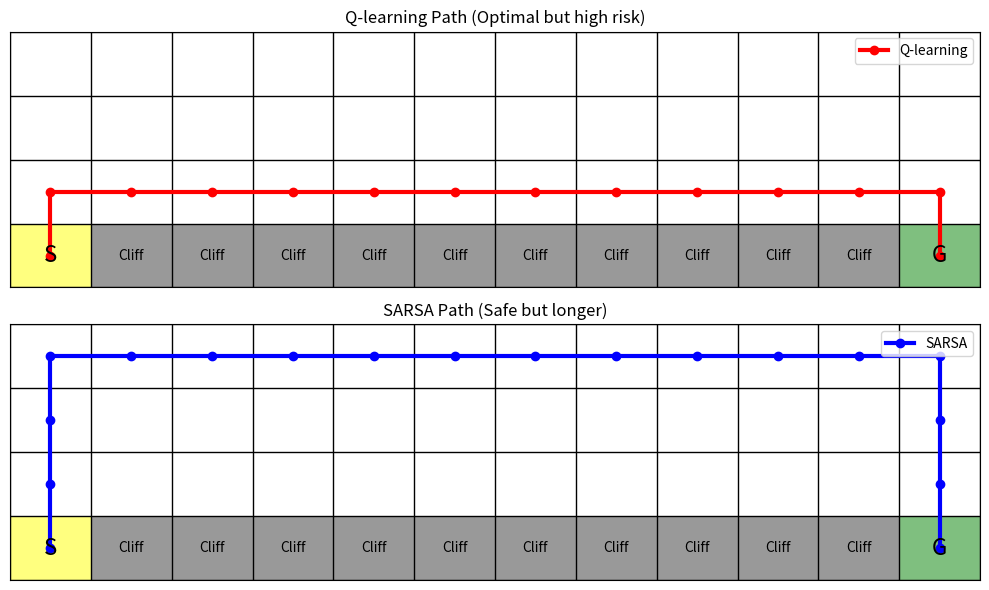
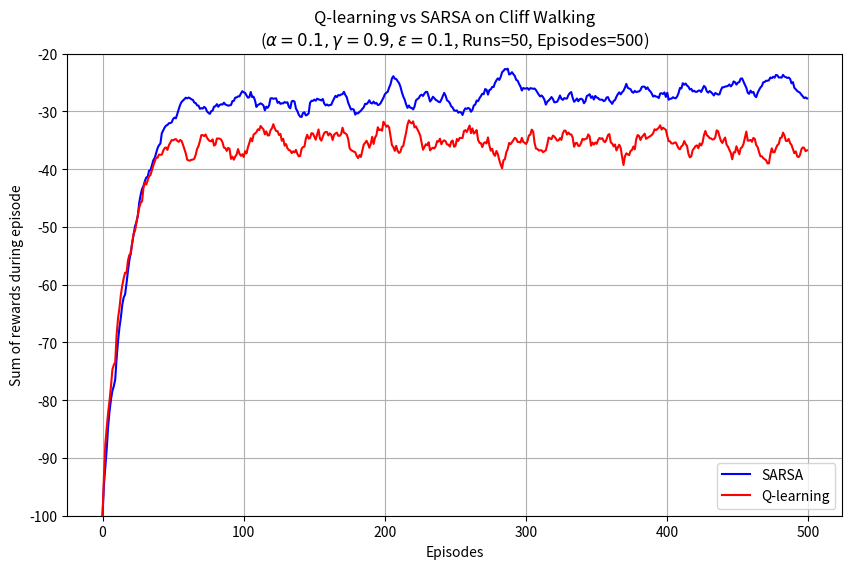

Generate these figures, in order, with matplotlib:
import numpy as np
import matplotlib.pyplot as plt
import matplotlib.patches as patches

# 環境參數
ROWS = 4
COLS = 12
START = (3, 0)
GOAL = (3, 11)

# 動作: 0: 上, 1: 右, 2: 下, 3: 左
ACTIONS = [( -1, 0 ), ( 0, 1 ), ( 1, 0 ), ( 0, -1 )]

def step(state, action):
    x, y = state
    dx, dy = ACTIONS[action]
    nx, ny = x + dx, y + dy
    
    # 邊界限制
    nx = max(0, min(ROWS - 1, nx))
    ny = max(0, min(COLS - 1, ny))
    
    # 判斷是否掉入懸崖
    if nx == 3 and 1 <= ny <= 10:
        return START, -100, False
    
    # 判斷是否到達終點
    if (nx, ny) == GOAL:
        return (nx, ny), 0, True
        
    return (nx, ny), -1, False

def get_action(q_table, state, epsilon):
    if np.random.rand() < epsilon:
        return np.random.randint(4)
    else:
        values = q_table[state[0], state[1]]
        # 處理多個最大值的情況
        max_val = np.max(values)
        max_indices = np.where(values == max_val)[0]
        return np.random.choice(max_indices)

def q_learning(episodes=500, alpha=0.1, gamma=0.9, epsilon=0.1):
    q_table = np.zeros((ROWS, COLS, 4))
    rewards = []
    
    for _ in range(episodes):
        state = START
        total_reward = 0
        done = False
        
        while not done:
            action = get_action(q_table, state, epsilon)
            next_state, reward, done = step(state, action)
            
            # Q-learning 更新 (Max Q)
            best_next_action = np.argmax(q_table[next_state[0], next_state[1]])
            td_target = reward + gamma * q_table[next_state[0], next_state[1], best_next_action]
            td_error = td_target - q_table[state[0], state[1], action]
            q_table[state[0], state[1], action] += alpha * td_error
            
            total_reward += reward
            state = next_state
            
        # 為了跟課本圖更接近，限制reward不要太低
        rewards.append(max(total_reward, -100))
        
    return q_table, rewards

def sarsa(episodes=500, alpha=0.1, gamma=0.9, epsilon=0.1):
    q_table = np.zeros((ROWS, COLS, 4))
    rewards = []
    
    for _ in range(episodes):
        state = START
        action = get_action(q_table, state, epsilon)
        total_reward = 0
        done = False
        
        while not done:
            next_state, reward, done = step(state, action)
            next_action = get_action(q_table, next_state, epsilon)
            
            # SARSA 更新
            td_target = reward + gamma * q_table[next_state[0], next_state[1], next_action]
            td_error = td_target - q_table[state[0], state[1], action]
            q_table[state[0], state[1], action] += alpha * td_error
            
            total_reward += reward
            state = next_state
            action = next_action
            
        # 為了跟課本圖更接近，限制reward不要太低
        rewards.append(max(total_reward, -100))
        
    return q_table, rewards

def get_optimal_path(q_table):
    state = START
    path = [state]
    done = False
    count = 0
    while not done and count < 100:
        values = q_table[state[0], state[1]]
        max_val = np.max(values)
        max_indices = np.where(values == max_val)[0]
        action = np.random.choice(max_indices)
        
        next_state, _, done = step(state, action)
        path.append(next_state)
        state = next_state
        count += 1
    return path

def draw_cliff(q_path, sarsa_path, filename="cliff.jpg"):
    # 創建上下兩個子圖 (分開畫)
    fig, (ax1, ax2) = plt.subplots(2, 1, figsize=(10, 6))
    
    def draw_grid(ax, title):
        ax.set_xlim(0, COLS)
        ax.set_ylim(0, ROWS)
        
        # 繪製網格
        for x in range(COLS + 1):
            ax.axvline(x, color='black', linewidth=1)
        for y in range(ROWS + 1):
            ax.axhline(y, color='black', linewidth=1)
            
        # 標記起點、終點和懸崖
        ax.add_patch(patches.Rectangle((0, 0), 1, 1, facecolor='yellow', alpha=0.5))
        ax.text(0.5, 0.5, 'S', fontsize=16, ha='center', va='center')
        
        ax.add_patch(patches.Rectangle((11, 0), 1, 1, facecolor='green', alpha=0.5))
        ax.text(11.5, 0.5, 'G', fontsize=16, ha='center', va='center')
        
        for i in range(1, 11):
            ax.add_patch(patches.Rectangle((i, 0), 1, 1, facecolor='gray', alpha=0.8))
            ax.text(i+0.5, 0.5, 'Cliff', fontsize=10, ha='center', va='center')
            
        ax.set_xticks([])
        ax.set_yticks([])
        ax.set_title(title)

    def plot_path(ax, path, color, label):
        xs = [p[1] + 0.5 for p in path]
        ys = [ROWS - p[0] - 0.5 for p in path]
        ax.plot(xs, ys, color=color, linewidth=3, marker='o', label=label)
        ax.legend(loc='upper right')

    draw_grid(ax1, 'Q-learning Path (Optimal but high risk)')
    plot_path(ax1, q_path, 'red', 'Q-learning')

    draw_grid(ax2, 'SARSA Path (Safe but longer)')
    plot_path(ax2, sarsa_path, 'blue', 'SARSA')
    
    plt.tight_layout()
    plt.savefig(filename, bbox_inches='tight')
    plt.close()

def plot_rewards(q_rewards_history, sarsa_rewards_history, filename="result_sample.jpg"):
    # q_rewards_history: [runs, episodes]
    q_avg_rewards = np.mean(q_rewards_history, axis=0)
    sarsa_avg_rewards = np.mean(sarsa_rewards_history, axis=0)
    
    # 稍微做一點平滑化 (Window=10) 讓線條更像課本
    def smooth(data, window=10):
        smoothed = np.zeros_like(data)
        for i in range(len(data)):
            smoothed[i] = np.mean(data[max(0, i-window+1):i+1])
        return smoothed

    q_smooth = smooth(q_avg_rewards, window=10)
    sarsa_smooth = smooth(sarsa_avg_rewards, window=10)
    
    plt.figure(figsize=(10, 6))
    plt.plot(sarsa_smooth, label='SARSA', color='blue')
    plt.plot(q_smooth, label='Q-learning', color='red')
    plt.ylim(-100, -20)
    plt.xlabel('Episodes')
    plt.ylabel('Sum of rewards during episode')
    plt.title('Q-learning vs SARSA on Cliff Walking\n($\\alpha=0.1, \\gamma=0.9, \\epsilon=0.1$, Runs=50, Episodes=500)')
    plt.legend()
    plt.grid(True)
    plt.savefig(filename, bbox_inches='tight')
    plt.close()

if __name__ == "__main__":
    runs = 50
    episodes = 500
    
    all_q_rewards = []
    all_sarsa_rewards = []
    
    all_q_tables = []
    all_sarsa_tables = []
    
    print(f"Training over {runs} runs for average rewards...")
    
    for r in range(runs):
        q_table, q_rewards = q_learning(episodes=episodes, alpha=0.5)
        sarsa_table, sarsa_rewards = sarsa(episodes=episodes, alpha=0.5)
        
        all_q_rewards.append(q_rewards)
        all_sarsa_rewards.append(sarsa_rewards)
        all_q_tables.append(q_table)
        all_sarsa_tables.append(sarsa_table)
            
    # 取多次訓練的平均 Q-table，確保萃取出的路徑最穩定
    avg_q_table = np.mean(all_q_tables, axis=0)
    avg_sarsa_table = np.mean(all_sarsa_tables, axis=0)
    
    q_path = get_optimal_path(avg_q_table)
    sarsa_path = get_optimal_path(avg_sarsa_table)
    
    draw_cliff(q_path, sarsa_path, "cliff.jpg")
    plot_rewards(np.array(all_q_rewards), np.array(all_sarsa_rewards), "result_sample.jpg")
    print("Generated cliff.jpg and result_sample.jpg")
